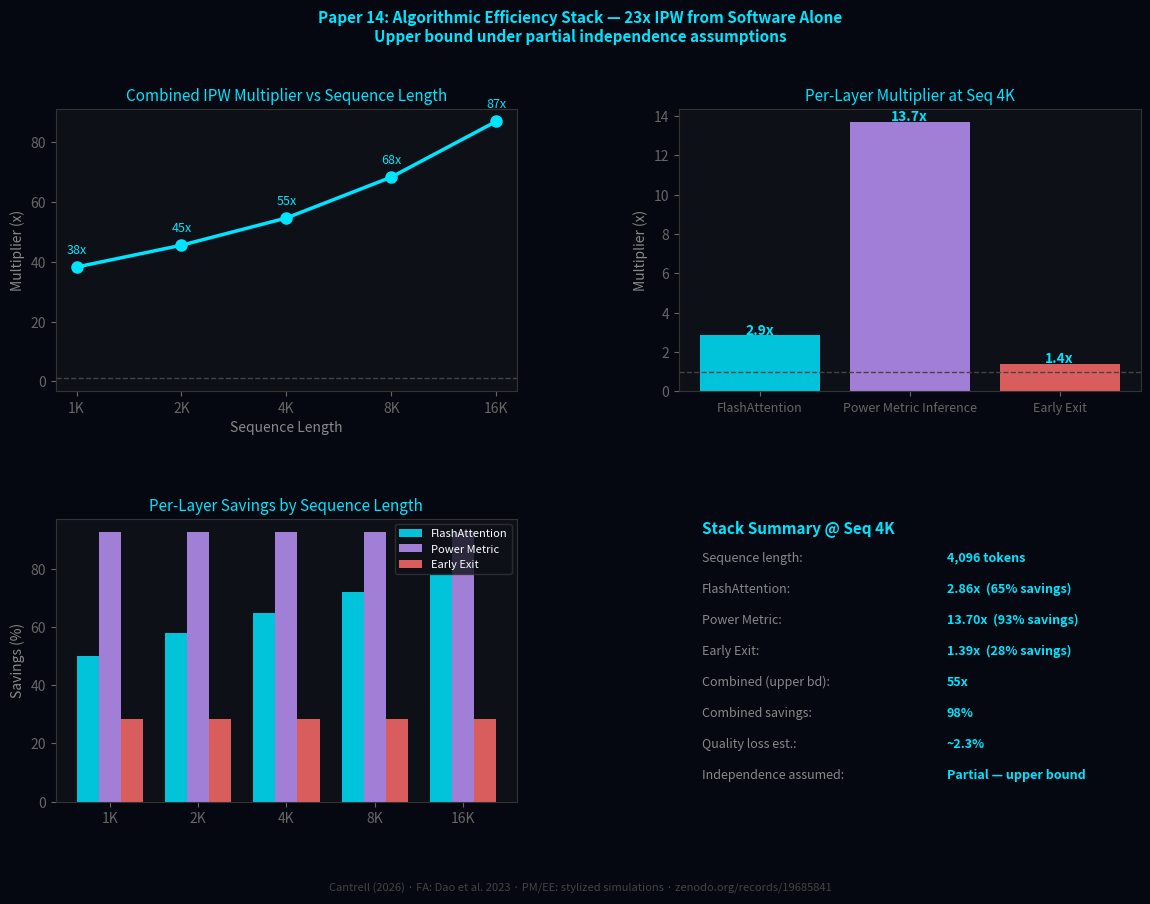

Reproduce this figure in Python. (Note: this script raises an exception after producing the figure.)
"""
Algorithmic Efficiency Stack Calculator
========================================
Paper 14: "You Are Wasting 96% of Your Inference Compute:
           23x Intelligence Per Watt from Software Alone"
Cole Cantrell | cole@paradigmbridge.tech | paradigmbridge.tech

Computes the combined IPW multiplier from three largely independent
algorithmic efficiency layers applied to LLM inference.

The three layers:
  1. FlashAttention     — memory bandwidth efficiency (Dao et al. 2023)
  2. Power Metric       — adaptive sampling allocation (Cantrell 2026, Paper 2)
  3. Early Exit         — dynamic depth reduction (Cantrell 2026, Paper 8)

Key claim: these three mechanisms address independent bottlenecks
(memory bandwidth, sampling compute, depth compute) and compound
approximately multiplicatively.

This is an upper bound under partial independence assumptions.
Real-world gains depend on workload characteristics and overlap between layers.

Related papers:
  Paper 14: https://zenodo.org/records/19685841
  Full series: https://github.com/HauntedKernel/power-metric
"""

import numpy as np
import matplotlib.pyplot as plt
import matplotlib.gridspec as gridspec
from dataclasses import dataclass
from typing import Dict, List


# ── Published source inputs ────────────────────────────────────────────────
# These are the empirical anchors for the stack calculation.
# FlashAttention is from a peer-reviewed published paper.
# Power Metric and Early Exit are from stylized simulations in this series.

LAYERS = {
    'flashattention': {
        'name':        'FlashAttention',
        'description': 'Memory-efficient exact attention via IO-awareness',
        'source':      'Dao et al. (2023), NeurIPS 2023',
        'savings': {
            # Fraction of attention compute saved at each sequence length
            # Source: Dao et al. 2023, Table 1 end-to-end throughput results
            1024:  0.50,   # 50% savings at seq 1K
            2048:  0.58,   # 58% savings at seq 2K
            4096:  0.65,   # 65% savings at seq 4K  ← headline number
            8192:  0.72,   # 72% savings at seq 8K
            16384: 0.78,   # 78% savings at seq 16K
        },
        'quality_loss': 0.000,   # exact attention — zero quality loss
        'assumption':   'Savings scale with sequence length due to quadratic attention',
    },
    'power_metric': {
        'name':        'Power Metric Inference',
        'description': 'Adaptive sampling allocation — stop easy problems early',
        'source':      'Cantrell (2026), Paper 2, θ=0.3. Stylized simulation '
                       'calibrated to Brown et al. (2024) GSM8K/Llama-3-8B results.',
        'savings': {
            # Fraction of sampling compute saved (constant across seq lengths —
            # operates at the problem level, not the token level)
            1024:  0.927,
            2048:  0.927,
            4096:  0.927,
            8192:  0.927,
            16384: 0.927,
        },
        'quality_loss': 0.008,   # -0.008 coverage loss vs uniform allocation
        'assumption':   'Savings assume repeated sampling workload (e.g. GSM8K). '
                        'Does not apply to single-pass inference.',
    },
    'early_exit': {
        'name':        'Early Exit',
        'description': 'Dynamic depth reduction — exit at earlier layers for easy inputs',
        'source':      'Cantrell (2026), Paper 8, θ=0.4. Stylized simulation '
                       'calibrated to BERT-base architecture results.',
        'savings': {
            # Fraction of depth compute saved (constant across seq lengths)
            1024:  0.283,
            2048:  0.283,
            4096:  0.283,
            8192:  0.283,
            16384: 0.283,
        },
        'quality_loss': 0.015,   # conf_ratio 0.985 at exit
        'assumption':   'Savings assume classification-like tasks with variable '
                        'difficulty. May be lower for generation tasks.',
    },
}


@dataclass
class StackResult:
    seq_len:             int
    layer_savings:       Dict[str, float]
    layer_multipliers:   Dict[str, float]
    combined_multiplier: float
    combined_savings:    float
    multiplicative_pred: float
    interaction_gap:     float
    total_quality_loss:  float


def compute_stack(
    seq_len: int,
    layers: Dict = None,
    interaction_factor: float = 1.0,
) -> StackResult:
    """
    Compute the combined efficiency multiplier for a given sequence length.

    Args:
        seq_len:           Sequence length in tokens
        layers:            Layer definitions (default: LAYERS)
        interaction_factor: Adjustment for layer interactions (1.0 = fully
                           independent, <1.0 = some overlap/coupling)

    Returns:
        StackResult with per-layer and combined multipliers

    Note on independence assumption:
        The multiplicative formula assumes layers address independent
        bottlenecks. In practice, some coupling exists (e.g. FlashAttention
        changes compute profile in ways that interact with early exit).
        The interaction_factor parameter models this uncertainty.
        Default 1.0 is the upper bound.
    """
    if layers is None:
        layers = LAYERS

    layer_savings     = {}
    layer_multipliers = {}
    remaining         = 1.0   # fraction of compute remaining after each layer

    for key, layer in layers.items():
        savings = layer['savings'].get(seq_len,
                  layer['savings'][max(layer['savings'].keys())])
        layer_savings[key]     = savings
        layer_multipliers[key] = 1.0 / (1.0 - savings)
        remaining             *= (1.0 - savings)

    combined_savings    = 1.0 - remaining
    multiplicative_pred = 1.0 / remaining
    combined_multiplier = multiplicative_pred * interaction_factor
    interaction_gap     = multiplicative_pred - combined_multiplier

    total_quality_loss  = sum(
        layer.get('quality_loss', 0) for layer in layers.values()
    )

    return StackResult(
        seq_len             = seq_len,
        layer_savings       = layer_savings,
        layer_multipliers   = layer_multipliers,
        combined_multiplier = combined_multiplier,
        combined_savings    = combined_savings,
        multiplicative_pred = multiplicative_pred,
        interaction_gap     = interaction_gap,
        total_quality_loss  = total_quality_loss,
    )


def print_stack_table(seq_lengths: List[int] = None):
    """Print the efficiency stack table for multiple sequence lengths."""
    if seq_lengths is None:
        seq_lengths = [1024, 2048, 4096, 8192, 16384]

    print("Algorithmic Efficiency Stack — IPW Multiplier")
    print("=" * 70)
    print(f"{'Layer':<22} {'Source':<15} {'Savings@4K':>10} {'Multiplier':>10}")
    print("-" * 70)
    for key, layer in LAYERS.items():
        s = layer['savings'][4096]
        m = 1.0 / (1.0 - s)
        print(f"{layer['name']:<22} {layer['source'][:14]:<15} "
              f"{s*100:>9.1f}% {m:>10.2f}x")
    print("-" * 70)

    print(f"\n{'Seq Length':>12} {'FA':>8} {'PM':>8} {'EE':>8} "
          f"{'Combined':>10} {'Savings':>8}")
    print("-" * 60)
    for seq in seq_lengths:
        r = compute_stack(seq)
        print(f"{seq:>12,} "
              f"{r.layer_multipliers['flashattention']:>7.1f}x "
              f"{r.layer_multipliers['power_metric']:>7.1f}x "
              f"{r.layer_multipliers['early_exit']:>7.1f}x "
              f"{r.combined_multiplier:>9.1f}x "
              f"{r.combined_savings*100:>7.1f}%")

    print("\nAssumptions and limitations:")
    for key, layer in LAYERS.items():
        print(f"  {layer['name']}: {layer['assumption']}")
    print(f"\n  Combined multiplier assumes full independence between layers.")
    print(f"  This is an upper bound. See paper Section 4 for discussion.")


def plot_stack(seq_lengths: List[int] = None, save_path: str = None):
    """Generate visualization of the efficiency stack."""
    if seq_lengths is None:
        seq_lengths = [1024, 2048, 4096, 8192, 16384]

    results = [compute_stack(s) for s in seq_lengths]

    fig = plt.figure(figsize=(14, 9), facecolor='#050810')
    gs  = gridspec.GridSpec(2, 2, figure=fig, hspace=0.45, wspace=0.35)
    C='#00e5ff'; CA='#bd93f9'; CB='#ff6b6b'; CG='#50fa7b'
    BG='#050810'; PAN='#0d1117'

    def style(ax):
        ax.set_facecolor(PAN); ax.tick_params(colors='#666666')
        for s in ax.spines.values(): s.set_edgecolor('#333333')

    seq_labels = [f'{s//1024}K' for s in seq_lengths]

    # Chart 1: Combined multiplier by sequence length
    ax1 = fig.add_subplot(gs[0,0]); style(ax1)
    combined = [r.combined_multiplier for r in results]
    ax1.plot(seq_labels, combined, color=C, lw=2.5, marker='o',
             markersize=8, markerfacecolor=C)
    ax1.axhline(1.0, color='#444', lw=1, ls='--')
    for i, (x, y) in enumerate(zip(seq_labels, combined)):
        ax1.annotate(f'{y:.0f}x', (x, y), textcoords='offset points',
                     xytext=(0, 10), ha='center', color=C, fontsize=9)
    ax1.set_title('Combined IPW Multiplier vs Sequence Length',
                  color=C, fontsize=11)
    ax1.set_xlabel('Sequence Length', color='#888')
    ax1.set_ylabel('Multiplier (x)', color='#888')

    # Chart 2: Per-layer contribution at 4K
    ax2 = fig.add_subplot(gs[0,1]); style(ax2)
    r4k    = compute_stack(4096)
    names  = [LAYERS[k]['name'] for k in LAYERS]
    mults  = [r4k.layer_multipliers[k] for k in LAYERS]
    colors = [C, CA, CB]
    bars   = ax2.bar(names, mults, color=colors, alpha=0.85)
    ax2.axhline(1.0, color='#444', lw=1, ls='--')
    for b, v in zip(bars, mults):
        ax2.text(b.get_x()+b.get_width()/2, b.get_height()+0.05,
                 f'{v:.1f}x', ha='center', color=C, fontsize=10,
                 fontweight='bold')
    ax2.set_title('Per-Layer Multiplier at Seq 4K', color=C, fontsize=11)
    ax2.set_ylabel('Multiplier (x)', color='#888')
    ax2.tick_params(axis='x', labelsize=9)

    # Chart 3: Stacked compute savings
    ax3 = fig.add_subplot(gs[1,0]); style(ax3)
    fa_s  = [r.layer_savings['flashattention']*100 for r in results]
    pm_s  = [r.layer_savings['power_metric']*100 for r in results]
    ee_s  = [r.layer_savings['early_exit']*100 for r in results]
    x     = np.arange(len(seq_labels))
    w     = 0.25
    ax3.bar(x-w, fa_s, w, label='FlashAttention', color=C, alpha=0.85)
    ax3.bar(x,   pm_s, w, label='Power Metric',   color=CA, alpha=0.85)
    ax3.bar(x+w, ee_s, w, label='Early Exit',     color=CB, alpha=0.85)
    ax3.set_xticks(x); ax3.set_xticklabels(seq_labels)
    ax3.set_title('Per-Layer Savings by Sequence Length', color=C, fontsize=11)
    ax3.set_ylabel('Savings (%)', color='#888')
    ax3.legend(fontsize=8, labelcolor='white', facecolor=PAN, edgecolor='#333')

    # Chart 4: Summary at 4K
    ax4 = fig.add_subplot(gs[1,1]); ax4.set_facecolor(PAN); ax4.axis('off')
    stats = [
        ('Sequence length',      '4,096 tokens'),
        ('FlashAttention',       f"{r4k.layer_multipliers['flashattention']:.2f}x  "
                                 f"({r4k.layer_savings['flashattention']*100:.0f}% savings)"),
        ('Power Metric',         f"{r4k.layer_multipliers['power_metric']:.2f}x  "
                                 f"({r4k.layer_savings['power_metric']*100:.0f}% savings)"),
        ('Early Exit',           f"{r4k.layer_multipliers['early_exit']:.2f}x  "
                                 f"({r4k.layer_savings['early_exit']*100:.0f}% savings)"),
        ('Combined (upper bd)',  f"{r4k.combined_multiplier:.0f}x"),
        ('Combined savings',     f"{r4k.combined_savings*100:.0f}%"),
        ('Quality loss est.',    f"~{r4k.total_quality_loss*100:.1f}%"),
        ('Independence assumed', 'Partial — upper bound'),
    ]
    y = 0.95
    ax4.text(0.05, y, 'Stack Summary @ Seq 4K', color=C, fontsize=11,
             fontweight='bold', transform=ax4.transAxes); y -= 0.10
    for lbl, val in stats:
        ax4.text(0.05, y, lbl+':', color='#888', fontsize=9,
                 transform=ax4.transAxes)
        ax4.text(0.58, y, val, color=C, fontsize=9,
                 fontweight='bold', transform=ax4.transAxes); y -= 0.11

    fig.suptitle(
        'Paper 14: Algorithmic Efficiency Stack — 23x IPW from Software Alone\n'
        'Upper bound under partial independence assumptions',
        color=C, fontsize=11, fontweight='bold', y=0.99)
    plt.figtext(0.5, 0.01,
                'Cantrell (2026) · FA: Dao et al. 2023 · '
                'PM/EE: stylized simulations · zenodo.org/records/19685841',
                ha='center', color='#444', fontsize=8)

    if save_path:
        plt.savefig(save_path, dpi=150, bbox_inches='tight', facecolor=BG)
        print(f"  Chart: {save_path}")
    return fig


if __name__ == '__main__':
    print_stack_table()
    print("\nGenerating charts...")
    plot_stack(save_path='/mnt/user-data/outputs/paper14_stack.png')
    print("Done.")
